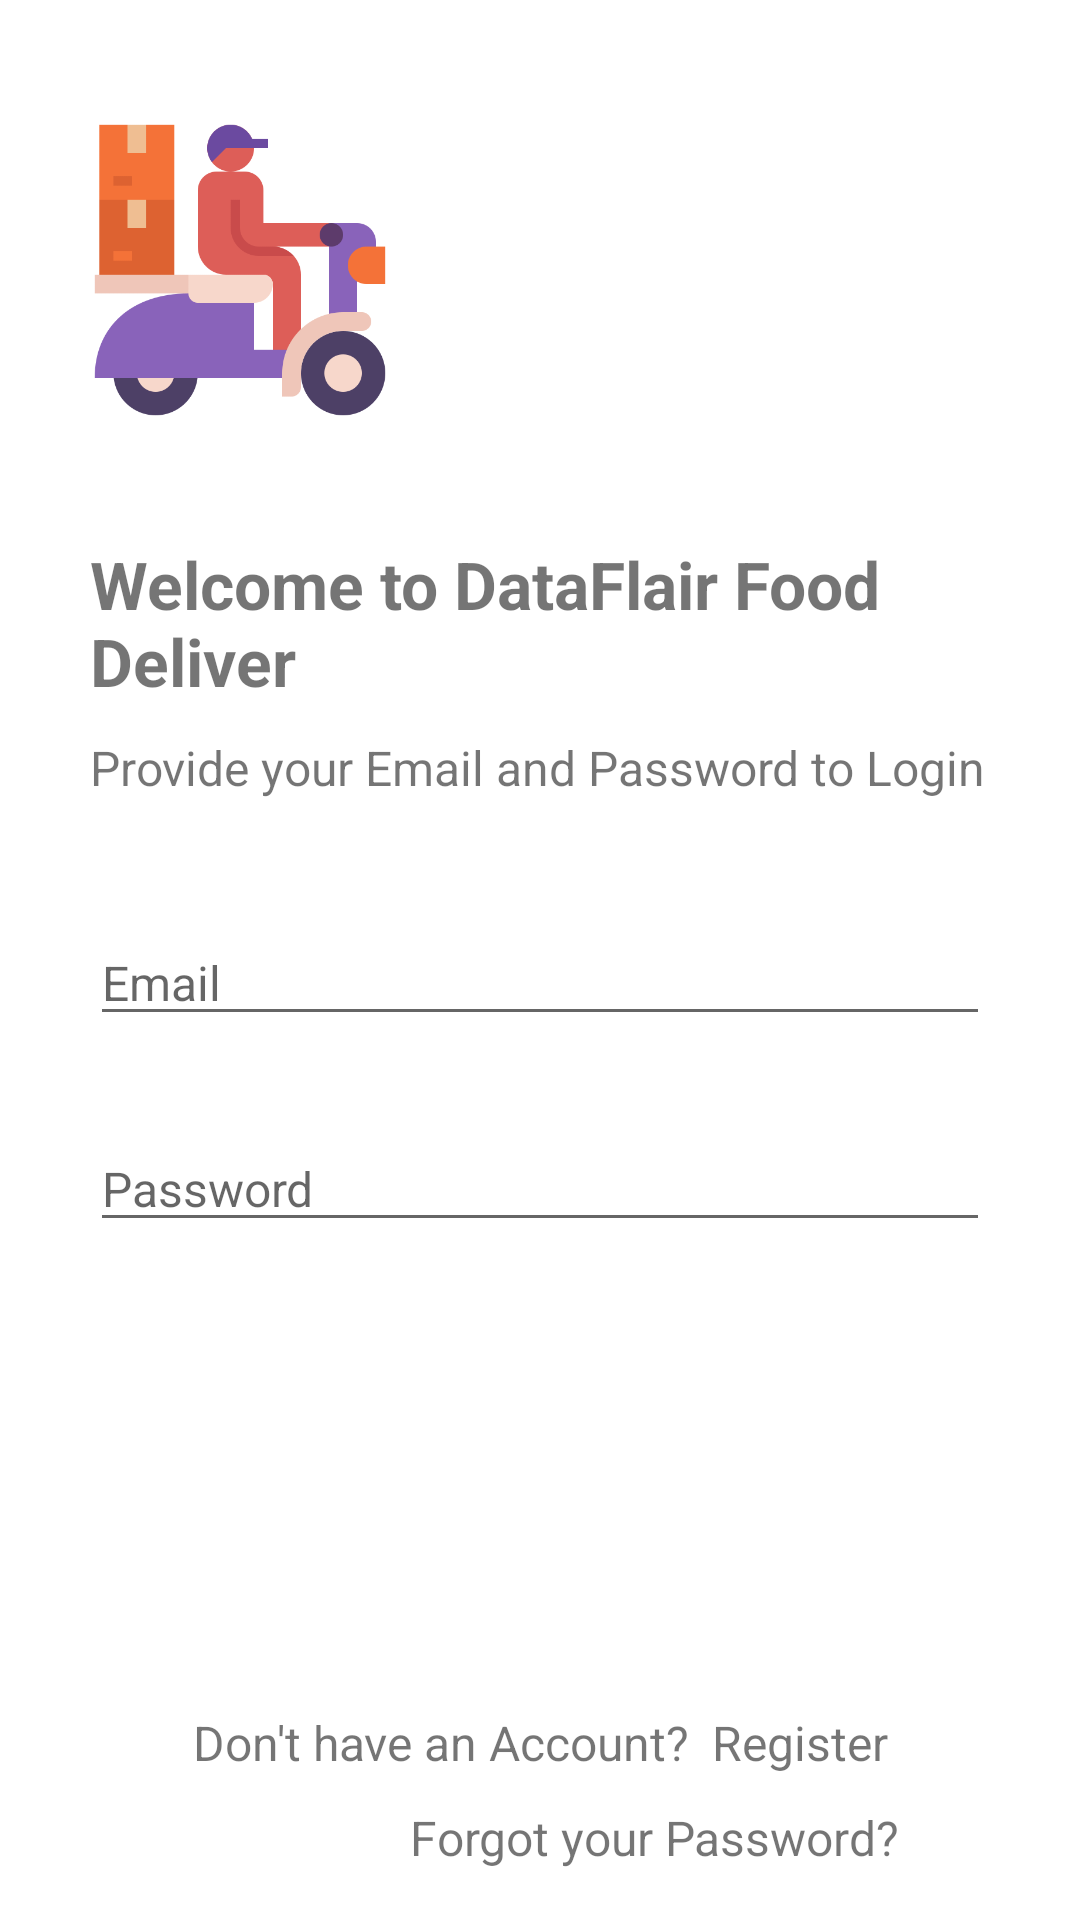

Produce the Android XML layout that renders to this screen, including the resource entries it uses.
<!-- AndroidManifest.xml: application theme Theme.FoodDeliverForTrain -->
<!-- res/layout/activity_rider_login.xml -->
<?xml version="1.0" encoding="utf-8"?>
<LinearLayout xmlns:android="http://schemas.android.com/apk/res/android"
    xmlns:tools="http://schemas.android.com/tools"
    android:layout_width="match_parent"
    android:layout_height="match_parent"
    android:background="@color/background"
    android:orientation="vertical"
    tools:context=".rider.RiderLogin">

    <LinearLayout
        android:layout_width="match_parent"
        android:layout_height="match_parent"
        android:layout_marginLeft="30dp"
        android:layout_marginRight="30dp"
        android:orientation="vertical">

        <ImageView
            android:layout_width="100dp"
            android:layout_height="100dp"
            android:layout_marginTop="40dp"
            android:src="@drawable/delivery" />

        <TextView
            android:layout_width="wrap_content"
            android:layout_height="wrap_content"
            android:layout_marginTop="40dp"
            android:text="@string/title_food_plaza"
            android:textColor="@color/textColor"
            android:textSize="22sp"
            android:textStyle="bold" />

        <TextView
            android:layout_width="wrap_content"
            android:layout_height="wrap_content"
            android:layout_marginTop="10dp"
            android:text="Provide your Email and Password to Login"
            android:textColor="@color/textColor"
            android:textSize="16sp" />


        <EditText
            android:id="@+id/et_email"
            android:layout_width="match_parent"
            android:layout_height="wrap_content"
            android:layout_marginTop="40dp"
            android:hint="Email"
            android:textColor="@color/textColor"
            android:textSize="16sp" />

        <EditText
            android:id="@+id/et_password"
            android:layout_width="match_parent"
            android:layout_height="wrap_content"
            android:layout_marginTop="30dp"
            android:hint="Password"
            android:textColor="@color/textColor"
            android:textSize="16sp" />

        <Button
            android:id="@+id/btn_login"
            android:layout_width="match_parent"
            android:layout_height="wrap_content"
            android:layout_gravity="bottom"
            android:layout_marginTop="100dp"
            android:background="@drawable/bg_rounded_input_field"
            android:text="Login"
            android:textAllCaps="false"
            android:textColor="@color/white"
            android:textSize="16sp" />

        <LinearLayout
            android:layout_width="match_parent"
            android:layout_height="wrap_content"
            android:layout_marginTop="8dp"
            android:gravity="center"
            android:orientation="horizontal">

            <TextView
                android:layout_width="wrap_content"
                android:layout_height="wrap_content"
                android:text="Don't have an Account?"
                android:textAlignment="center"
                android:textColor="@color/textColor"
                android:textSize="16sp" />

            <TextView
                android:id="@+id/tv_registerButton"
                android:layout_width="wrap_content"
                android:layout_height="wrap_content"
                android:layout_marginLeft="8dp"
                android:text="Register"
                android:textAlignment="center"
                android:textColor="@color/textGreen"
                android:textSize="16sp" />

        </LinearLayout>

        <LinearLayout
            android:layout_width="match_parent"
            android:layout_height="wrap_content"
            android:gravity="end"
            android:orientation="horizontal">

            <TextView
                android:id="@+id/tv_forgotPassword"
                android:layout_width="wrap_content"
                android:layout_height="wrap_content"
                android:layout_marginTop="10dp"
                android:layout_marginRight="30dp"
                android:text="Forgot your Password?"
                android:textColor="@color/textColor"
                android:textSize="16sp" />

        </LinearLayout>

    </LinearLayout>


</LinearLayout>
<!-- resources referenced by this layout -->
<resources>
  <!-- drawable delivery: png bitmap (drawable, 19313 bytes) -->
  <string name="title_food_plaza">Welcome to DataFlair Food Deliver</string>
  <style name="Theme.FoodDeliverForTrain" parent="Theme.MaterialComponents.DayNight.NoActionBar">
          
          <item name="colorPrimary">@color/background4</item>
          <item name="colorPrimaryVariant">@color/white</item>
          <item name="colorOnPrimary">@color/white</item>
          
          <item name="colorSecondary">@color/teal_200</item>
          <item name="colorSecondaryVariant">@color/teal_700</item>
          <item name="colorOnSecondary">@color/black</item>
          
          <item name="android:statusBarColor" tools:targetApi="l">?attr/colorPrimaryVariant</item>
          
      </style>
  <!-- not gathered from this repository: default colours our renderer supplied (Android Studio template values) -->
  <color name="teal_200">#FF03DAC5</color>
  <color name="teal_700">#FF018786</color>
  <color name="black">#FF000000</color>
  <color name="white">#FFFFFFFF</color>
</resources>
